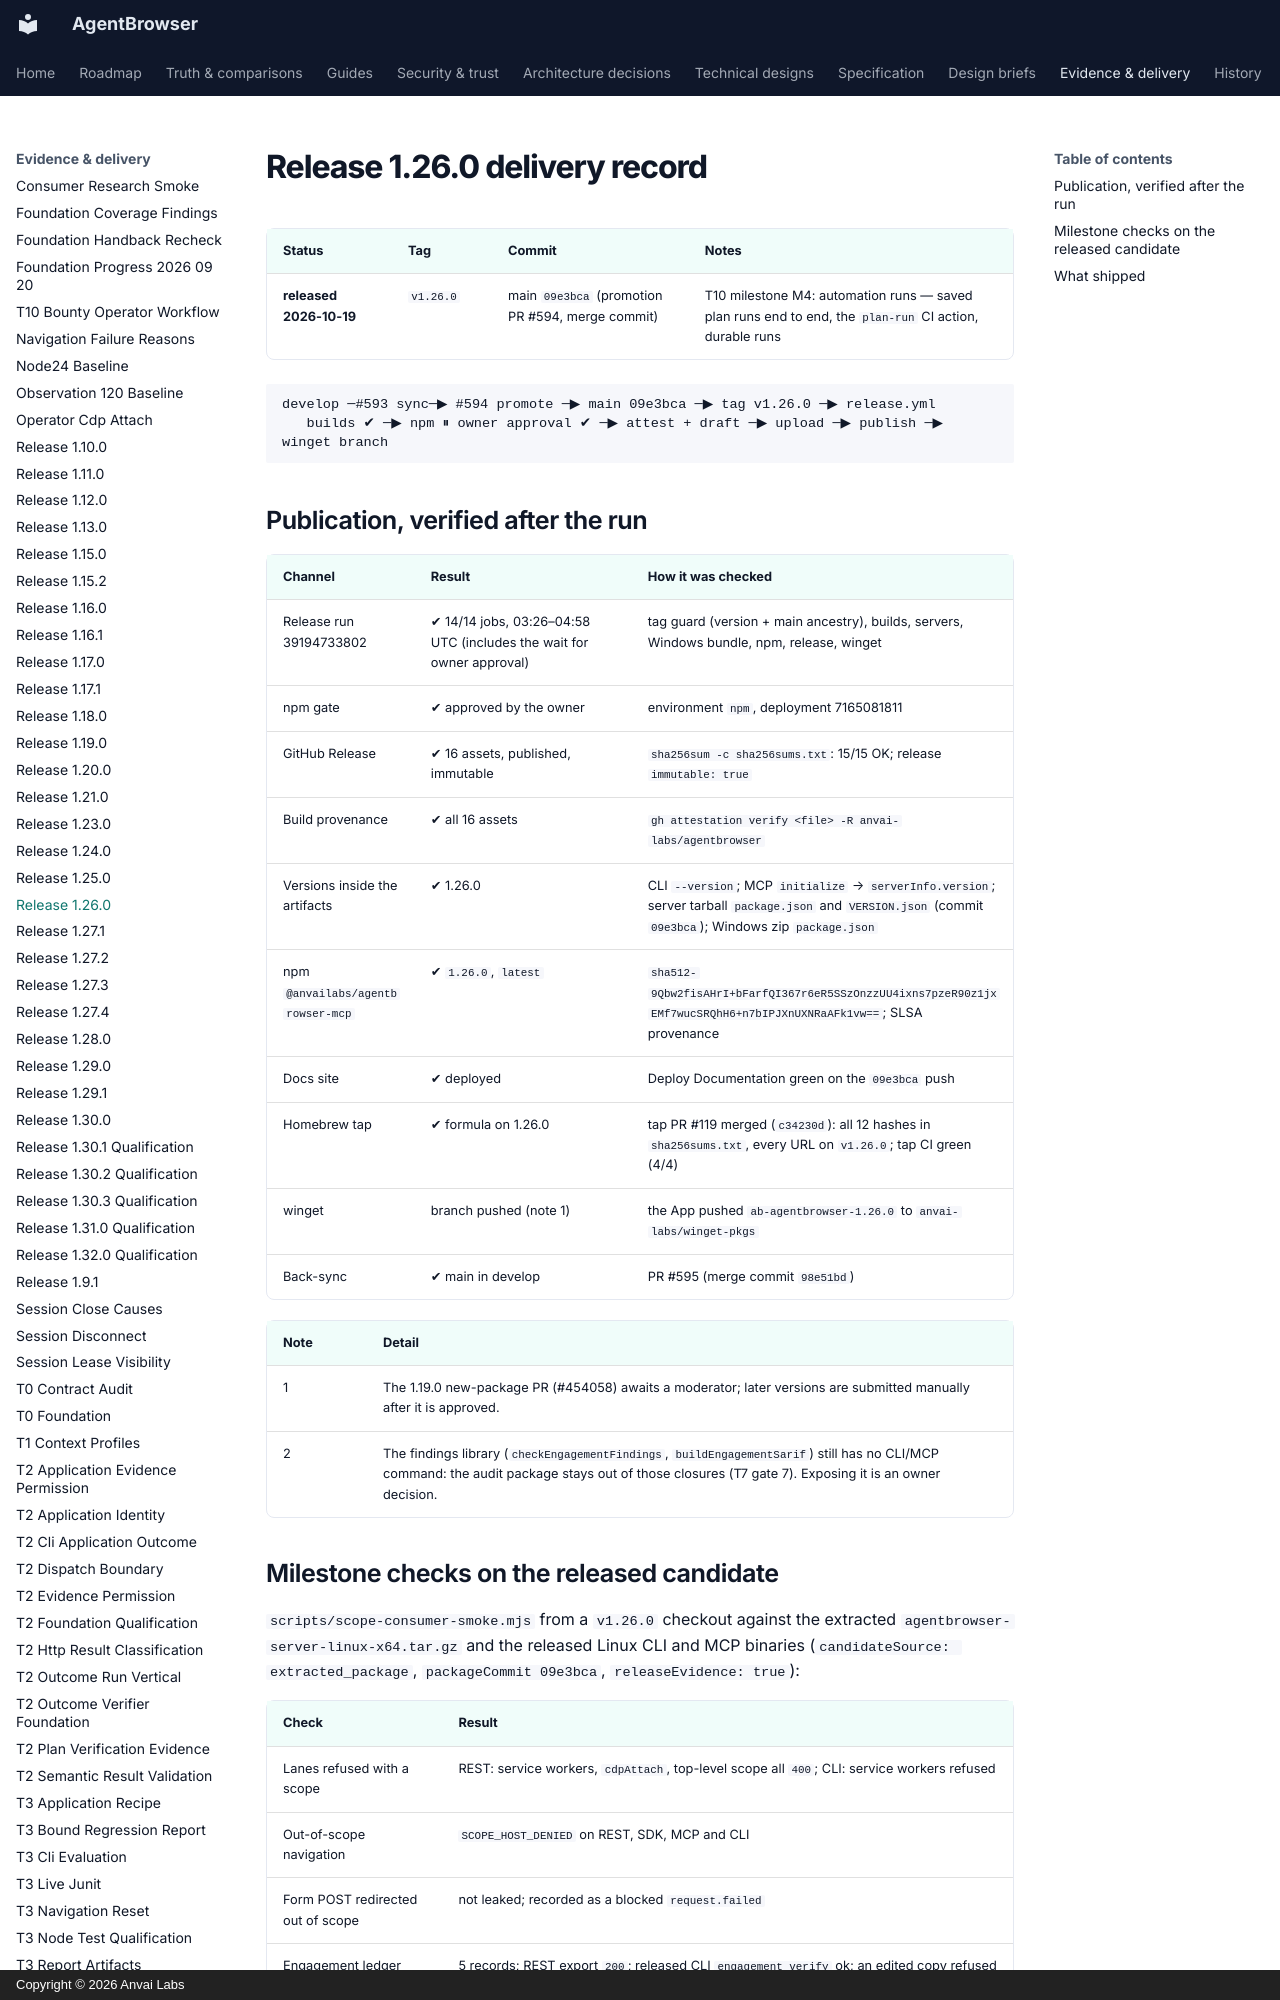

repository: anvai-labs/agentbrowser · page: spec/evidence/release-1.26.0/index.html · generator: mkdocs · copyright: Copyright © 2026 Anvai Labs

# Release 1.26.0 delivery record

| Status | Tag | Commit | Notes |
| --- | --- | --- | --- |
| **released 2026-10-19** | `v1.26.0` | main `09e3bca` (promotion PR #594, merge commit) | T10 milestone M4: automation runs — saved plan runs end to end, the `plan-run` CI action, durable runs |

```
develop ─#593 sync─▶ #594 promote ─▶ main 09e3bca ─▶ tag v1.26.0 ─▶ release.yml
   builds ✔ ─▶ npm ⏸ owner approval ✔ ─▶ attest + draft ─▶ upload ─▶ publish ─▶ winget branch
```

## Publication, verified after the run

| Channel | Result | How it was checked |
| --- | --- | --- |
| Release run 39194733802 | ✔ 14/14 jobs, 03:26–04:58 UTC (includes the wait for owner approval) | tag guard (version + main ancestry), builds, servers, Windows bundle, npm, release, winget |
| npm gate | ✔ approved by the owner | environment `npm`, deployment 7165081811 |
| GitHub Release | ✔ 16 assets, published, immutable | `sha256sum -c sha256sums.txt`: 15/15 OK; release `immutable: true` |
| Build provenance | ✔ all 16 assets | `gh attestation verify <file> -R anvai-labs/agentbrowser` |
| Versions inside the artifacts | ✔ 1.26.0 | CLI `--version`; MCP `initialize` → `serverInfo.version`; server tarball `package.json` and `VERSION.json` (commit `09e3bca`); Windows zip `package.json` |
| npm `@anvailabs/agentbrowser-mcp` | ✔ `1.26.0`, `latest` | `sha512-9Qbw2fisAHrI+bFarfQI367r6eR5SSzOnzzUU4ixns7pzeR90z1jxEMf7wucSRQhH6+n7bIPJXnUXNRaAFk1vw==`; SLSA provenance |
| Docs site | ✔ deployed | Deploy Documentation green on the `09e3bca` push |
| Homebrew tap | ✔ formula on 1.26.0 | tap PR #119 merged (`c34230d`): all 12 hashes in `sha256sums.txt`, every URL on `v1.26.0`; tap CI green (4/4) |
| winget | branch pushed (note 1) | the App pushed `ab-agentbrowser-1.26.0` to `anvai-labs/winget-pkgs` |
| Back-sync | ✔ main in develop | PR #595 (merge commit `98e51bd`) |

| Note | Detail |
| --- | --- |
| 1 | The 1.19.0 new-package PR (#454058) awaits a moderator; later versions are submitted manually after it is approved. |
| 2 | The findings library (`checkEngagementFindings`, `buildEngagementSarif`) still has no CLI/MCP command: the audit package stays out of those closures (T7 gate 7). Exposing it is an owner decision. |
